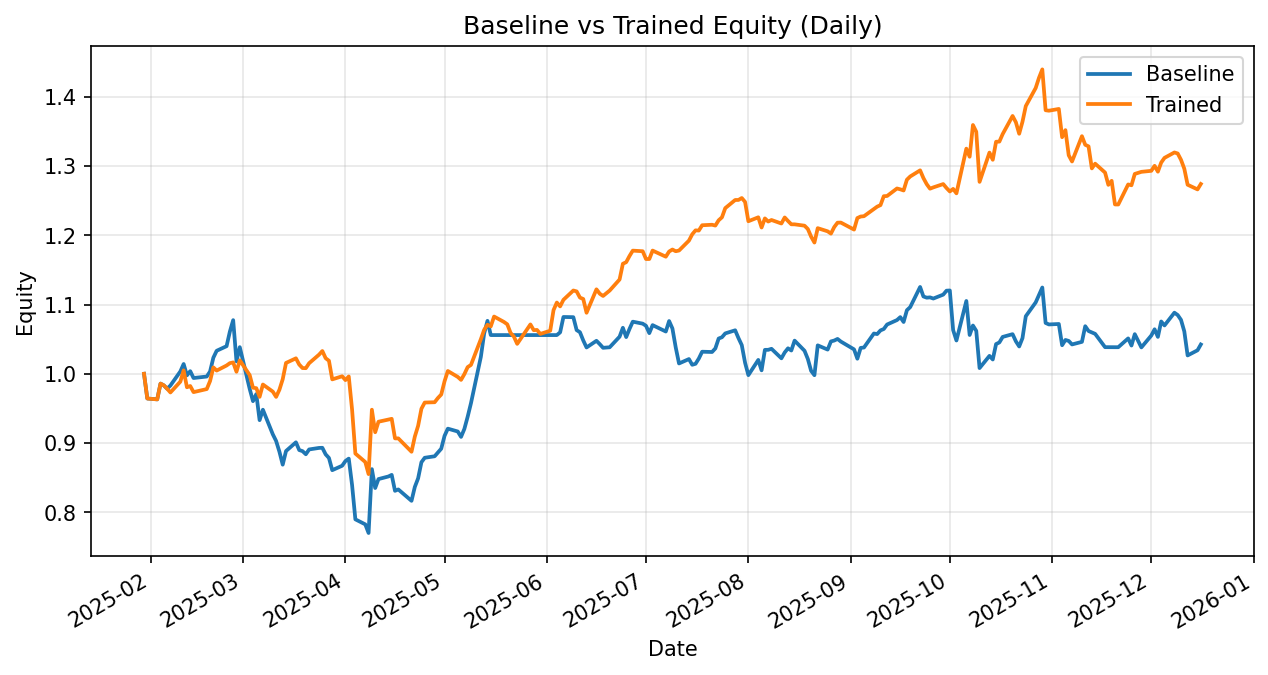

The data file committed next to this chart (first rows):
date, daily_return_x, equity_baseline, daily_return_y, equity_trained
2025-01-30, 0.0, 1.0, 0.0, 1.0
2025-01-31, -0.03577, 0.9642, -0.03577, 0.9642
2025-02-03, -0.001268, 0.963, -0.001268, 0.963
2025-02-04, 0.02365, 0.9858, 0.02365, 0.9858
2025-02-05, -0.00259, 0.9832, -0.00259, 0.9832
2025-02-06, -0.00491, 0.9784, -0.00491, 0.9784
2025-02-07, 0.00474, 0.983, -0.005535, 0.973
2025-02-10, 0.02064, 1.003, 0.01601, 0.9886
2025-02-11, 0.01072, 1.014, 0.01657, 1.005
2025-02-12, -0.01613, 0.9977, -0.02434, 0.9805
2025-02-13, 0.006039, 1.004, 0.001809, 0.9823
2025-02-14, -0.009876, 0.9938, -0.008951, 0.9735
2025-02-18, 0.002174, 0.996, 0.004527, 0.9779
2025-02-19, 0.007302, 1.003, 0.01181, 0.9894
2025-02-20, 0.01989, 1.023, 0.02, 1.009
2025-02-21, 0.00974, 1.033, -0.004587, 1.005
2025-02-24, 0.006433, 1.04, 0.007309, 1.012
2025-02-25, 0.02031, 1.061, 0.003347, 1.015
2025-02-26, 0.01556, 1.077, 0.001029, 1.016
2025-02-27, -0.05526, 1.018, -0.01325, 1.003
2025-02-28, 0.02015, 1.038, 0.01652, 1.019
2025-03-03, -0.05805, 0.9782, -0.02104, 0.998
2025-03-04, -0.01815, 0.9604, -0.01825, 0.9798
2025-03-05, 0.01062, 0.9706, -0.0006275, 0.9792
2025-03-06, -0.0388, 0.933, -0.0128, 0.9666
2025-03-07, 0.01617, 0.948, 0.01844, 0.9845
2025-03-10, -0.03746, 0.9125, -0.01043, 0.9742
2025-03-11, -0.01054, 0.9029, -0.007786, 0.9666
2025-03-12, -0.01716, 0.8874, 0.01066, 0.9769
2025-03-13, -0.02114, 0.8687, 0.01556, 0.9921
2025-03-14, 0.02268, 0.8884, 0.02369, 1.016
2025-03-17, 0.01418, 0.901, 0.006562, 1.022
2025-03-18, -0.01241, 0.8898, -0.008815, 1.013
2025-03-19, -0.001759, 0.8882, -0.004977, 1.008
2025-03-20, -0.005057, 0.8837, -0.0001528, 1.008
2025-03-21, 0.007858, 0.8907, 0.0071, 1.015
2025-03-24, 0.002469, 0.8929, 0.0122, 1.028
2025-03-25, 0.000206, 0.8931, 0.005087, 1.033
2025-03-26, -0.01061, 0.8836, -0.01005, 1.022
2025-03-27, -0.005906, 0.8784, -0.003618, 1.019
2025-03-28, -0.02009, 0.8607, -0.02639, 0.9919
2025-03-31, 0.007441, 0.8671, 0.004531, 0.9964
2025-04-01, 0.007885, 0.874, -0.00557, 0.9908
2025-04-02, 0.00396, 0.8774, 0.005314, 0.9961
2025-04-03, -0.04338, 0.8394, -0.04796, 0.9483
2025-04-04, -0.05918, 0.7897, -0.06709, 0.8847
2025-04-07, -0.009197, 0.7824, -0.01379, 0.8725
2025-04-08, -0.01596, 0.7699, -0.02003, 0.855
2025-04-09, 0.1198, 0.8622, 0.1088, 0.9481
2025-04-10, -0.03165, 0.8349, -0.03432, 0.9155
2025-04-11, 0.01551, 0.8479, 0.0166, 0.9307
2025-04-14, 0.004418, 0.8516, 0.00325, 0.9337
2025-04-15, 0.002711, 0.8539, 0.001225, 0.9349
2025-04-16, -0.02699, 0.8309, -0.03023, 0.9066
2025-04-17, 0.002446, 0.8329, 4.187128228446373e-05, 0.9067
2025-04-21, -0.01978, 0.8164, -0.02129, 0.8874
2025-04-22, 0.02455, 0.8365, 0.02462, 0.9092
2025-04-23, 0.01493, 0.849, 0.01718, 0.9248
2025-04-24, 0.02735, 0.8722, 0.02663, 0.9495
2025-04-25, 0.007413, 0.8786, 0.009445, 0.9584
... 162 more rows
